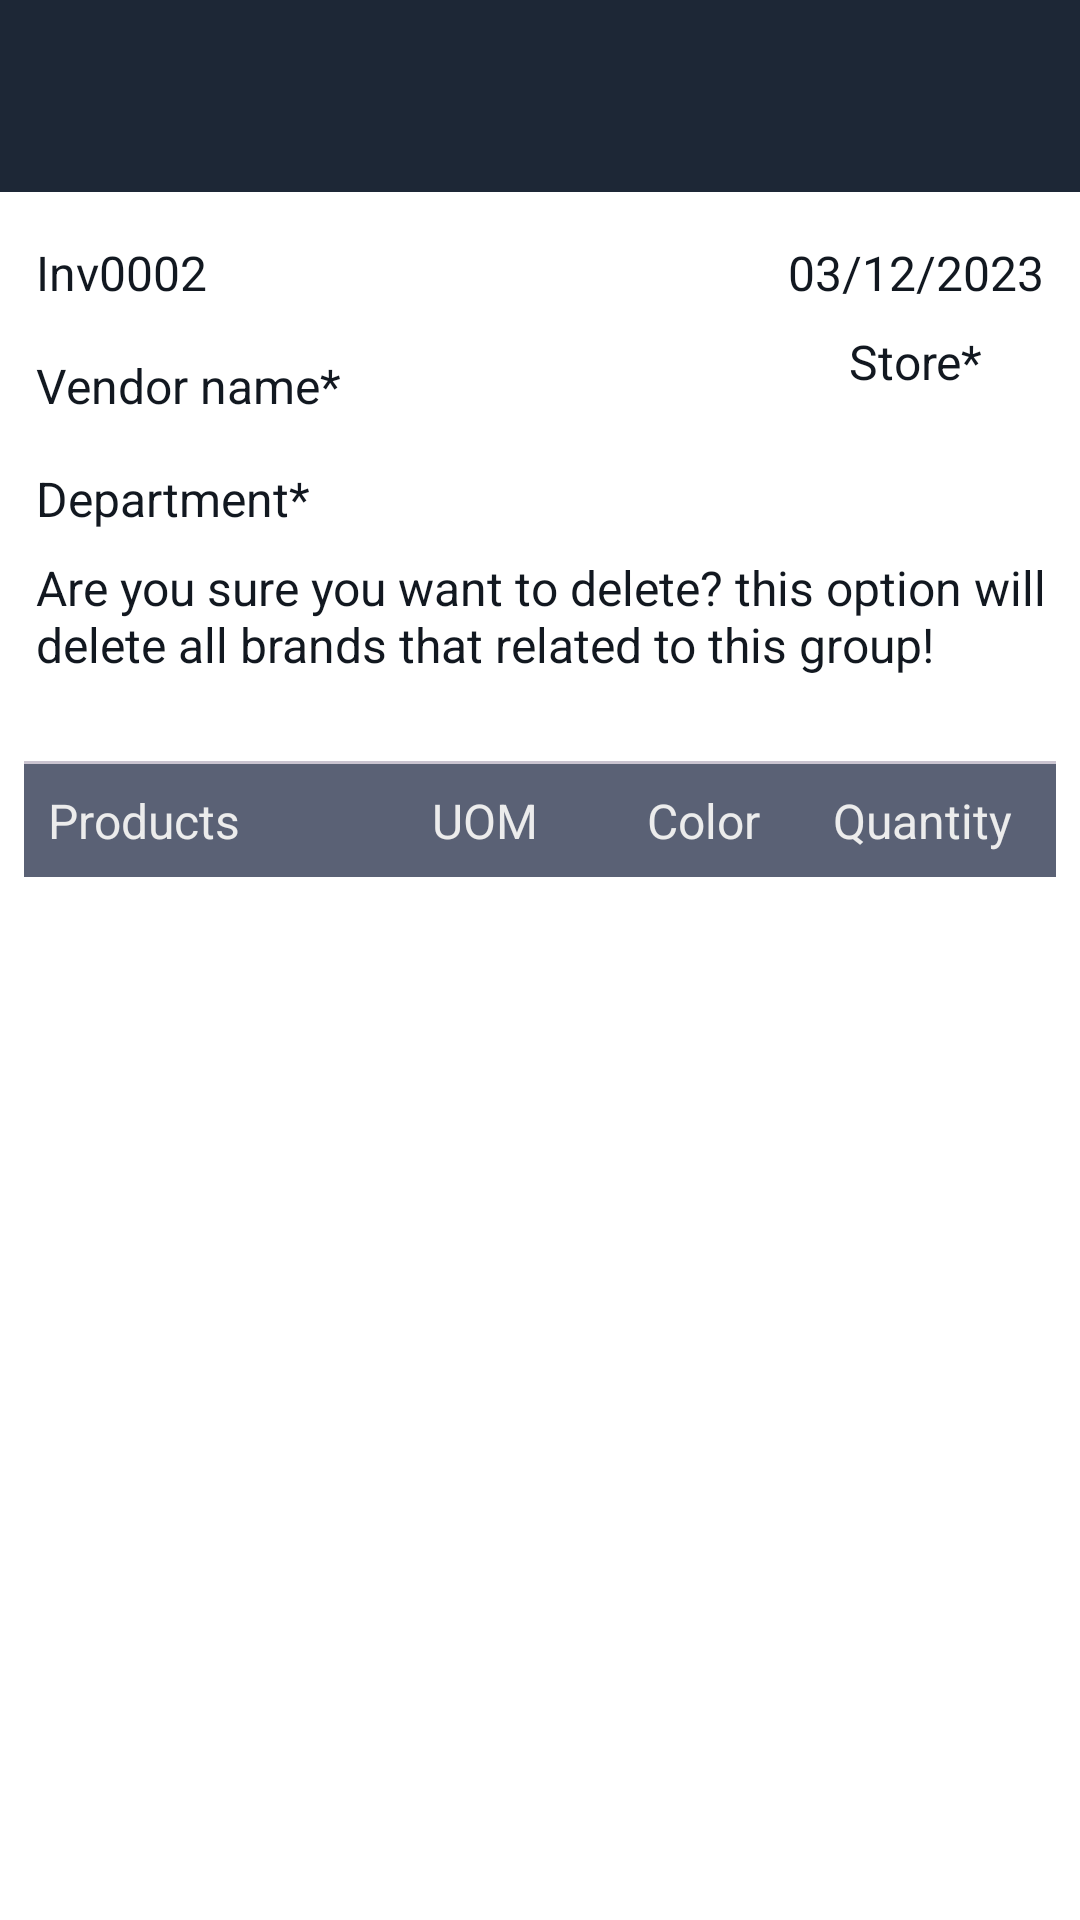

Write the Android layout XML for this screen, with the resource values it uses.
<!-- AndroidManifest.xml: application theme Theme.NavDemo -->
<!-- res/layout/fullscreen_invoice_dialog.xml -->
<?xml version="1.0" encoding="utf-8"?>
<LinearLayout
    xmlns:android="http://schemas.android.com/apk/res/android"
    xmlns:app="http://schemas.android.com/apk/res-auto"
    android:layout_width="match_parent"
    android:layout_height="match_parent"
    android:orientation="vertical">

    <com.google.android.material.appbar.AppBarLayout
        android:layout_width="match_parent"
        android:layout_height="wrap_content"
        app:elevation="0dp">

        <com.google.android.material.appbar.MaterialToolbar
            android:id="@+id/toolbar"
            style="@style/Theme.NavDemo.toolbar"
            android:background="@color/darkNavy_blue_500"/>

    </com.google.android.material.appbar.AppBarLayout>



    <include layout="@layout/inc_invoice_head" />

    <include layout="@layout/inc_receiving_body"
        android:layout_margin="8dp"
        android:layout_width="match_parent"
        android:layout_height="wrap_content" />

</LinearLayout>
<!-- res/layout/inc_invoice_head.xml (included above) -->
<?xml version="1.0" encoding="utf-8"?>
<androidx.constraintlayout.widget.ConstraintLayout
    xmlns:android="http://schemas.android.com/apk/res/android"
    xmlns:app="http://schemas.android.com/apk/res-auto"
    android:layout_width="match_parent"
    android:layout_height="wrap_content"
    android:layout_marginStart="4dp"
    android:layout_marginEnd="4dp">

    <TextView
        android:id="@+id/inv_no"
        style="@style/Theme.NavDemo.textViewRowProduct"
        android:textColor="@color/darkBlue_gray_700"
        android:layout_marginStart="8dp"
        android:layout_marginTop="16dp"
        android:text="@string/noTest"
        app:layout_constraintStart_toStartOf="parent"
        app:layout_constraintTop_toTopOf="parent" />

    <TextView
        android:id="@+id/inv_date"
        style="@style/Theme.NavDemo.textViewRowProduct"
        android:textColor="@color/darkBlue_gray_700"
        android:layout_marginTop="16dp"
        android:layout_marginEnd="8dp"
        android:text="@string/date"
        app:layout_constraintEnd_toEndOf="parent"
        app:layout_constraintTop_toTopOf="parent" />

    <TextView
        android:id="@+id/ven_name"
        style="@style/Theme.NavDemo.textViewRowProduct"
        android:textColor="@color/darkBlue_gray_700"
        android:layout_marginStart="8dp"
        android:layout_marginTop="16dp"
        android:text="@string/vendor_name"
        app:layout_constraintStart_toStartOf="parent"
        app:layout_constraintTop_toBottomOf="@+id/inv_no" />


    <TextView
        android:id="@+id/dep"
        style="@style/Theme.NavDemo.textViewRowProduct"
        android:textColor="@color/darkBlue_gray_700"
        android:layout_marginStart="8dp"
        android:layout_marginTop="16dp"
        android:text="@string/receiving_department"
        app:layout_constraintStart_toStartOf="parent"
        app:layout_constraintTop_toBottomOf="@+id/ven_name" />


    <TextView
        android:id="@+id/store"
        style="@style/Theme.NavDemo.textViewRowProduct"
        android:layout_marginTop="8dp"
        android:layout_marginEnd="8dp"
        android:text="@string/receiving_store"

        android:textColor="@color/darkBlue_gray_700"
        app:layout_constraintEnd_toEndOf="parent"
        app:layout_constraintStart_toStartOf="@+id/inv_date"
        app:layout_constraintTop_toBottomOf="@+id/inv_date" />

    <TextView
        android:id="@+id/des"
        style="@style/Theme.NavDemo.textViewRowProduct"
        android:layout_width="wrap_content"
        android:layout_marginStart="4dp"
        android:layout_marginTop="4dp"
        android:padding="4dp"
        android:text="@string/confirm_description"
        android:textColor="@color/darkBlue_gray_700"
        app:layout_constraintBottom_toBottomOf="parent"
        app:layout_constraintStart_toStartOf="parent"
        app:layout_constraintTop_toBottomOf="@+id/dep" />

</androidx.constraintlayout.widget.ConstraintLayout>
<!-- res/layout/inc_receiving_body.xml (included above) -->
<?xml version="1.0" encoding="utf-8"?>
<LinearLayout
    xmlns:android="http://schemas.android.com/apk/res/android"
    android:layout_width="match_parent"
    android:layout_height="match_parent"
    android:orientation="vertical"
    android:id="@+id/inner_layout"
    android:animateLayoutChanges="true">

    <com.google.android.material.divider.MaterialDivider
        android:id="@+id/topDivider"
        android:layout_width="match_parent"
        android:layout_height="1dp"
        android:layout_marginTop="16dp" />

        <include
            android:layout_width="match_parent"
            android:layout_height="wrap_content"
            layout="@layout/row_receiving_body"/>


        <androidx.recyclerview.widget.RecyclerView
            android:id="@+id/rv_invoice_body"
            android:layout_width="match_parent"
            android:layout_height="match_parent"/>



</LinearLayout>
<!-- res/layout/row_receiving_body.xml (included above) -->
<?xml version="1.0" encoding="utf-8"?>
<TableRow
    xmlns:android="http://schemas.android.com/apk/res/android"
    android:layout_width="match_parent"
    android:layout_height="wrap_content"
    android:padding="8dp"
    android:background="@color/lightBlue_gray_200">



        <TextView
            android:layout_width="0dp"
            android:layout_height="wrap_content"
            android:layout_weight="6"
            android:textSize="16sp"
            android:gravity="start"
            android:id="@+id/body_product"
            android:textColor="@color/light_gray"
            android:text="@string/menu_product" />


        <TextView
            android:layout_width="0dp"
            android:layout_height="wrap_content"
            android:layout_weight="4"
            android:textSize="16sp"
            android:gravity="center"
            android:id="@+id/body_uom"
            android:textColor="@color/light_gray"
            android:text="@string/uom" />


        <TextView
            android:layout_width="0dp"
            android:layout_height="wrap_content"
            android:layout_weight="4"
            android:textSize="16sp"
            android:gravity="center"
            android:id="@+id/body_color"
            android:textColor="@color/light_gray"
            android:text="@string/color" />

        <TextView
            android:layout_width="0dp"
            android:layout_height="wrap_content"
            android:layout_weight="4"
            android:textSize="16sp"
            android:gravity="center"
            android:id="@+id/body_quantity"
            android:textColor="@color/light_gray"
            android:text="@string/received" />

</TableRow>
<!-- resources referenced by this layout -->
<resources>
  <color name="darkBlue_gray_700">#121820</color>
  <color name="darkNavy_blue_500">#1D2736</color>
  <color name="lightBlue_gray_200">#5A6175</color>
  <color name="light_gray">#ECECEC</color>
  <string name="color">Color</string>
  <string name="confirm_description">Are you sure you want to delete? this option will delete all brands that related to this group!</string>
  <string name="date">03/12/2023</string>
  <string name="menu_product">Products</string>
  <string name="noTest">Inv0002</string>
  <string name="received">Quantity</string>
  <string name="receiving_department">Department* </string>
  <string name="receiving_store">Store* </string>
  <string name="uom">UOM</string>
  <string name="vendor_name">Vendor name* </string>
  <style name="Theme.NavDemo.textViewRowProduct">
  
          <item name="android:layout_width">wrap_content</item>
          <item name="android:layout_height">wrap_content</item>
          <item name="android:textSize">16sp</item>
          <item name="android:layout_marginTop">4dp</item>
          <item name="android:textColor">@color/lightBlue_gray_200</item>
          <item name="android:textStyle">normal</item>
  
      </style>
  <style name="Theme.NavDemo.toolbar" parent="Widget.Material3.Toolbar">
  
          <item name="android:layout_width">match_parent</item>
          <item name="android:layout_height">?attr/actionBarSize</item>
          <item name="paddingEnd">16dp</item>
          <item name="paddingStart">6dp</item>
          <item name="navigationIcon">@drawable/baseline_close_24</item>
          <item name="contentInsetStartWithNavigation">0dp</item>
  
  
      </style>
  <style name="Theme.NavDemo" parent="Theme.Material3.Light.NoActionBar">
          
          <item name="colorPrimary">@color/darkBlue_gray_700</item>
          <item name="colorOnPrimaryContainer">@color/white</item>
          <item name="colorPrimaryVariant">@color/darkBlue_gray_700</item>
          <item name="colorOnPrimary">@color/white</item>
          <item name="colorPrimaryContainer">@color/darkNavy_blue_500</item>
          <item name="colorOnSurface">@color/darkNavy_blue_500</item>
  
  
          
          <item name="colorSecondary">@color/black</item>
          <item name="colorSecondaryContainer">@color/light_gray_200</item>
          <item name="colorSecondaryVariant">@color/white</item>
          <item name="colorOnSecondaryContainer">@color/black</item>
          
          <item name="android:statusBarColor">?attr/colorPrimaryVariant</item>
          
          <item name="android:windowBackground">@color/white</item>
      </style>
  <color name="white">#FFFFFFFF</color>
  <color name="black">#FF000000</color>
  <color name="light_gray_200">#66C0C0C0</color>
</resources>
